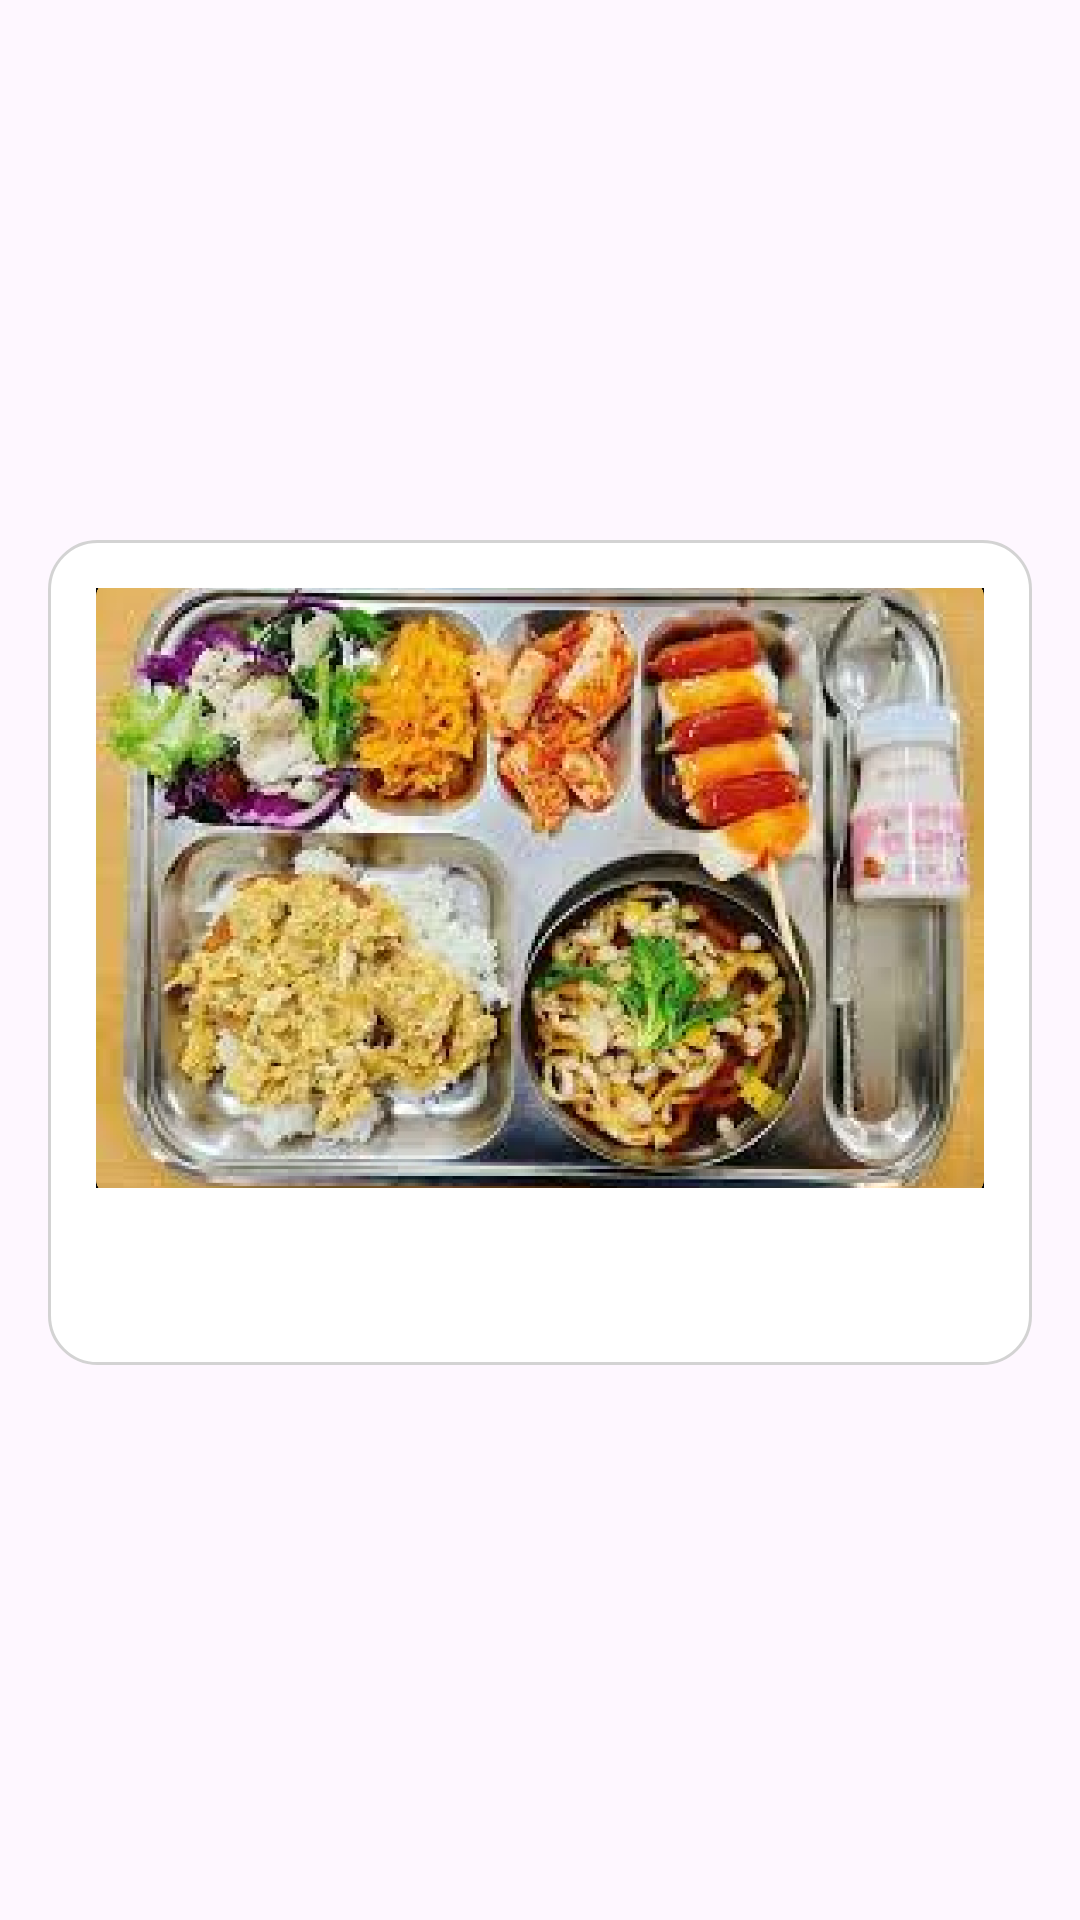

Here is an Android app screen rendered from its layout file. Give the layout XML and the strings, colors and styles it references.
<!-- AndroidManifest.xml: application theme Theme.KTECH -->
<!-- res/layout/fragment_meal.xml -->
<RelativeLayout xmlns:android="http://schemas.android.com/apk/res/android"
    xmlns:app="http://schemas.android.com/apk/res-auto"
    xmlns:tools="http://schemas.android.com/tools"
    android:layout_width="match_parent"
    android:layout_height="match_parent"
    tools:context=".MealFragment">

    <LinearLayout
        android:id="@+id/top_section"
        android:layout_width="match_parent"
        android:layout_height="100dp"
        android:layout_marginTop="20dp"
        android:gravity="center_vertical"
        android:orientation="horizontal">

        <ImageView
            android:id="@+id/back_button"
            android:layout_width="32dp"
            android:layout_height="32dp"
            android:layout_marginStart="8dp"
            android:layout_marginBottom="30dp"
            android:contentDescription="뒤로가기"
            android:src="@drawable/ic_arrow_back" />

        <TextView
            android:id="@+id/date_text"
            android:layout_width="0dp"
            android:layout_marginTop="19dp"
            android:layout_height="wrap_content"
            android:layout_marginStart="20dp"
            android:layout_weight="1"
            android:textAlignment="viewStart"
            android:textColor="@color/black"
            android:textSize="40sp"
            android:textStyle="bold" />
    </LinearLayout>

    

    <LinearLayout
        android:id="@+id/content_layout"
        android:layout_width="match_parent"
        android:layout_height="wrap_content"
        android:layout_below="@id/top_section"
        android:layout_centerHorizontal="true"
        android:layout_marginStart="16dp"
        android:layout_marginTop="60dp"
        android:layout_marginEnd="16dp"
        android:layout_marginBottom="16dp"
        android:background="@drawable/rounded_rectangle"
        android:orientation="vertical"
        android:padding="16dp">

        <ImageView
            android:id="@+id/menu_image"
            android:layout_width="match_parent"
            android:layout_height="200dp"
            android:layout_gravity="center"
            android:layout_marginBottom="16dp"
            android:elevation="0dp"
            android:outlineProvider="none"
            android:scaleType="centerCrop"
            android:src="@drawable/meal_image_placeholder"
            android:translationZ="0dp" />

        <TextView
            android:id="@+id/menu_text"
            android:layout_width="wrap_content"
            android:layout_height="wrap_content"
            android:layout_gravity="center"
            android:text=""
            android:textAlignment="center"
            android:textSize="20sp"
            android:textColor="#000"
            android:textStyle="bold"
            app:background_color="@color/bottom_nav_color" />
    </LinearLayout>

</RelativeLayout>
<!-- resources referenced by this layout -->
<resources>
  <color name="black">#000000</color>
  <color name="bottom_nav_color">#FFFFFF</color>
  <!-- drawable meal_image_placeholder: png bitmap (drawable, 726213 bytes) -->
  <!-- drawable rounded_rectangle (drawable) -->
  <shape xmlns:android="http://schemas.android.com/apk/res/android"
      android:shape="rectangle">
      <corners android:radius="16dp" />
      <solid android:color="#FFFFFF" />
      <padding
          android:left="10dp"
          android:top="10dp"
          android:right="10dp"
          android:bottom="10dp" />
      <size
          android:width="300dp"
          android:height="200dp" />
      <stroke
          android:width="1dp"
          android:color="#D3D3D3" />
  </shape>
  <style name="Theme.KTECH" parent="Base.Theme.KTECH" />
  <style name="Base.Theme.KTECH" parent="Theme.Material3.DayNight.NoActionBar">
          
      </style>
</resources>
